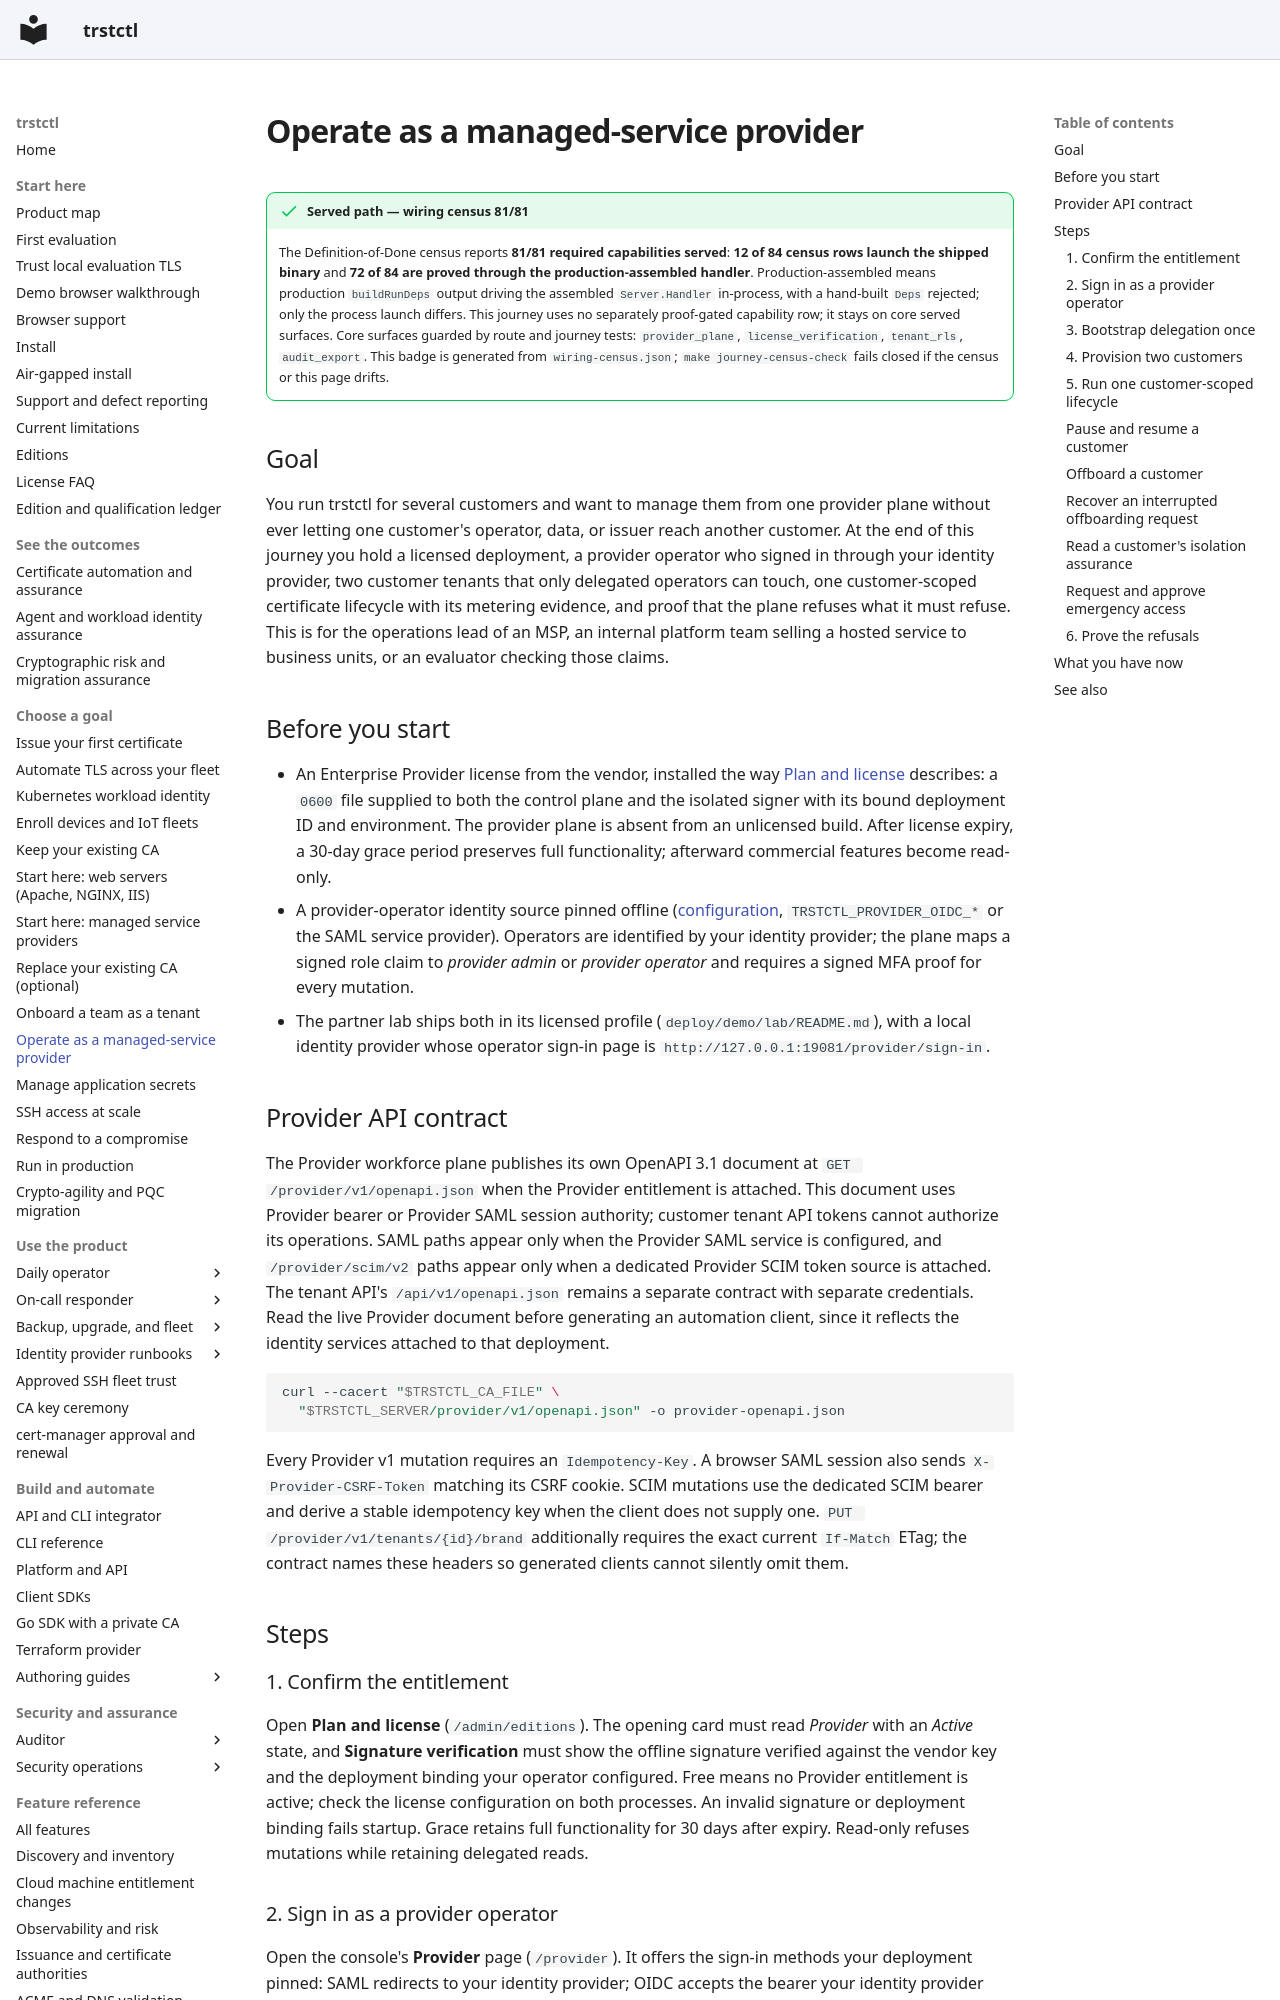

repository: ctlplne/trstctl · page: journeys/operate-as-a-provider/index.html · generator: mkdocs

# Operate as a managed-service provider

<!-- trstctl:journey-census:start -->
!!! success "Served path — wiring census 81/81"

    The Definition-of-Done census reports **81/81 required capabilities served**: **12 of 84 census rows launch the shipped binary** and **72 of 84 are proved through the production-assembled handler**.
    Production-assembled means production `buildRunDeps` output driving the assembled `Server.Handler` in-process, with a hand-built `Deps` rejected; only the process launch differs.
    This journey uses no separately proof-gated capability row; it stays on core served surfaces.
    Core surfaces guarded by route and journey tests: `provider_plane`, `license_verification`, `tenant_rls`, `audit_export`.
    This badge is generated from `wiring-census.json`; `make journey-census-check` fails closed if the census or this page drifts.
<!-- trstctl:journey-census:end -->

## Goal

You run trstctl for several customers and want to manage them from one provider
plane without ever letting one customer's operator, data, or issuer reach another
customer. At the end of this journey you hold a licensed deployment, a provider
operator who signed in through your identity provider, two customer tenants that
only delegated operators can touch, one customer-scoped certificate lifecycle with
its metering evidence, and proof that the plane refuses what it must refuse. This
is for the operations lead of an MSP, an internal platform team selling a hosted
service to business units, or an evaluator checking those claims.

## Before you start

- An Enterprise Provider license from the vendor, installed the way
  [Plan and license](../editions.md) describes: a `0600` file supplied to both
  the control plane and the isolated signer with its bound deployment ID and
  environment. The provider plane is absent from an unlicensed build. After
  license expiry, a 30-day grace period preserves full functionality; afterward commercial
  features become read-only.
- A provider-operator identity source pinned offline
  ([configuration](../configuration.md), `TRSTCTL_PROVIDER_OIDC_*` or the SAML
  service provider). Operators are identified by your identity provider; the
  plane maps a signed role claim to *provider admin* or *provider operator* and
  requires a signed MFA proof for every mutation.
- The partner lab ships both in its licensed profile
  (`deploy/demo/lab/README.md`), with a local identity provider whose operator
  sign-in page is `http://127.0.0.1:19081/provider/sign-in`.

## Provider API contract

The Provider workforce plane publishes its own OpenAPI 3.1 document at
`GET /provider/v1/openapi.json` when the Provider entitlement is attached.
This document uses Provider bearer or Provider SAML session authority; customer
tenant API tokens cannot authorize its operations. SAML paths appear only when
the Provider SAML service is configured, and `/provider/scim/v2` paths appear
only when a dedicated Provider SCIM token source is attached. The tenant API's
`/api/v1/openapi.json` remains a separate contract with separate credentials.
Read the live Provider document before generating an automation client, since
it reflects the identity services attached to that deployment.

```bash
curl --cacert "$TRSTCTL_CA_FILE" \
  "$TRSTCTL_SERVER/provider/v1/openapi.json" -o provider-openapi.json
```

Every Provider v1 mutation requires an `Idempotency-Key`. A browser SAML session
also sends `X-Provider-CSRF-Token` matching its CSRF cookie. SCIM mutations use
the dedicated SCIM bearer and derive a stable idempotency key when the client
does not supply one. `PUT /provider/v1/tenants/{id}/brand` additionally requires
the exact current `If-Match` ETag; the contract names these headers so generated
clients cannot silently omit them.

## Steps

### 1. Confirm the entitlement

Open **Plan and license** (`/admin/editions`). The opening card must read
*Provider* with an *Active* state, and **Signature verification** must show the
offline signature verified against the vendor key and the deployment binding your
operator configured. Free means no Provider entitlement is active; check
the license configuration on both processes. An invalid signature or deployment
binding fails startup. Grace retains full functionality for 30 days after expiry.
Read-only refuses mutations while retaining delegated reads.
